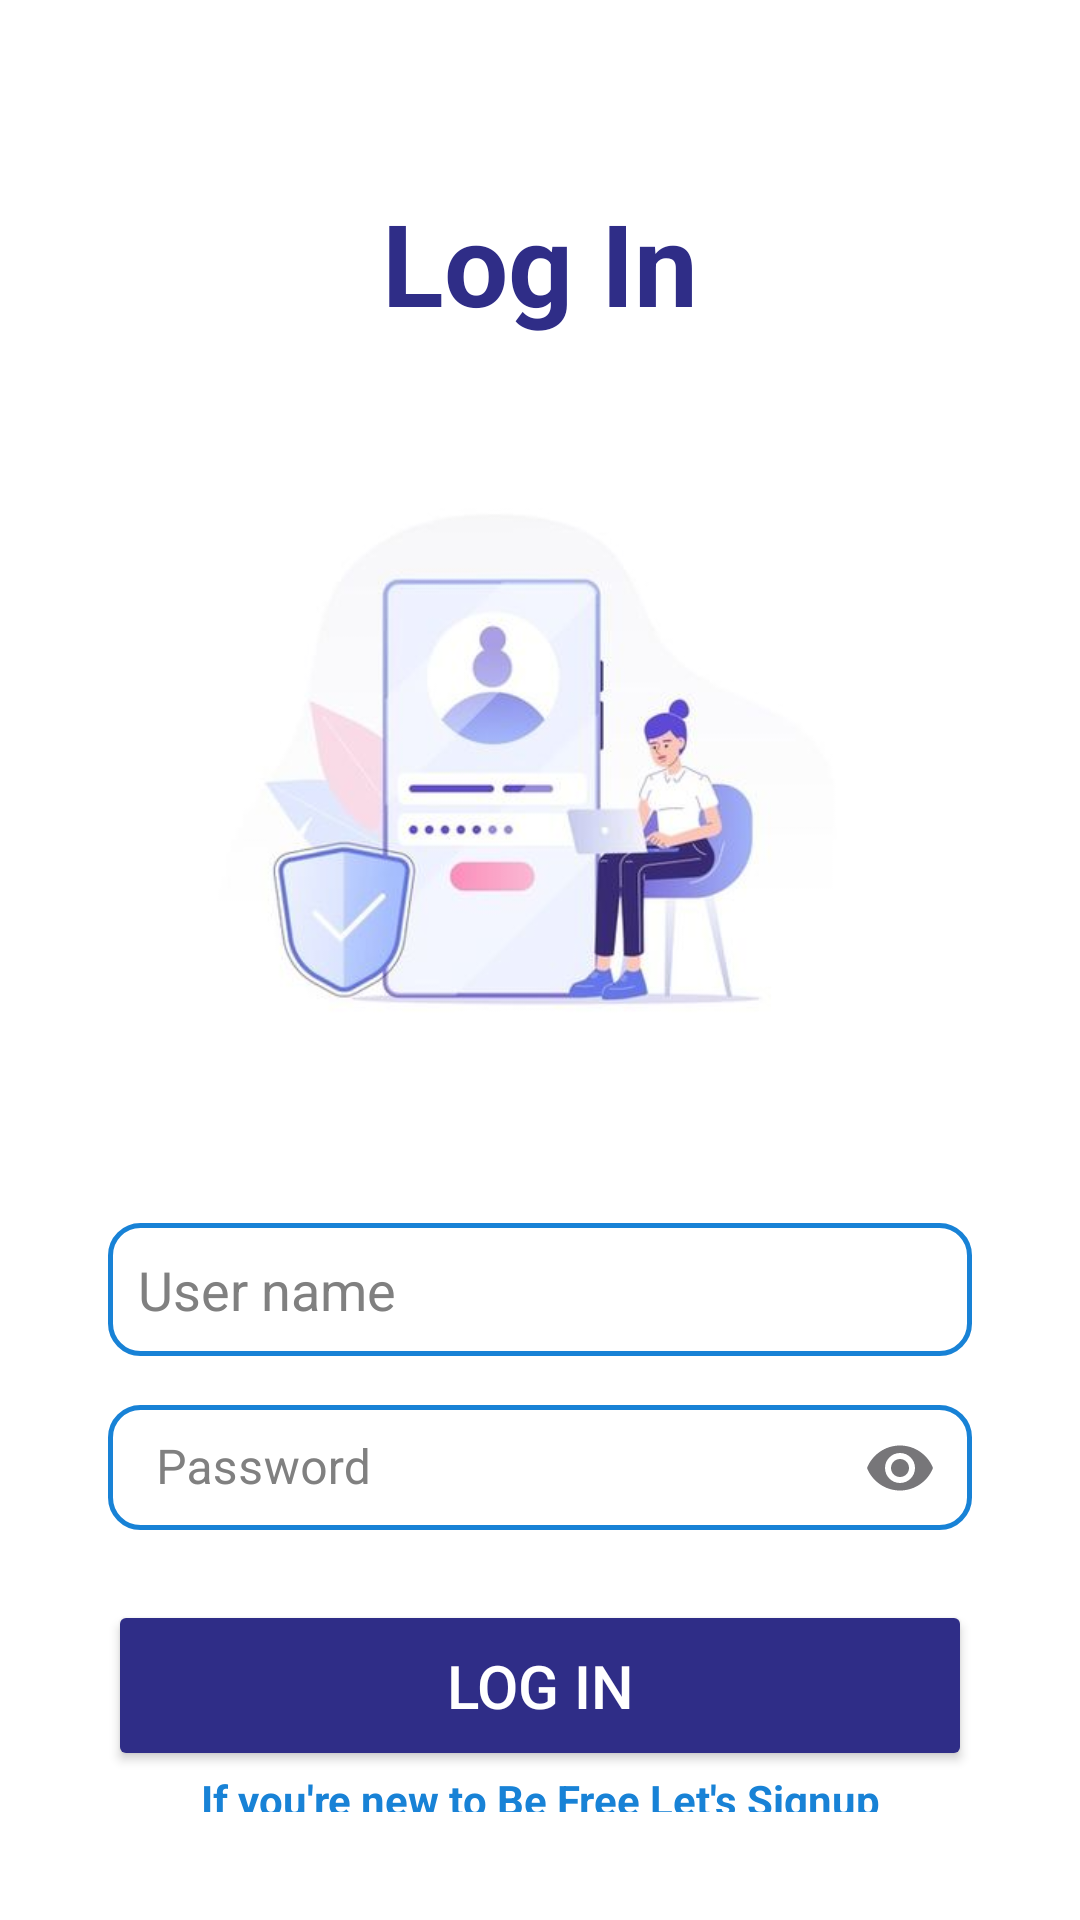

This screen was rendered from an Android layout file. Write that file and the resources it references.
<!-- AndroidManifest.xml: application theme Theme.BeFreeApp -->
<!-- res/layout/activity_login.xml -->
<?xml version="1.0" encoding="utf-8"?>
<LinearLayout xmlns:android="http://schemas.android.com/apk/res/android"
    xmlns:app="http://schemas.android.com/apk/res-auto"
    xmlns:tools="http://schemas.android.com/tools"
    android:layout_width="match_parent"
    android:layout_height="match_parent"
    android:background="@color/white"
    android:orientation="vertical"
    android:gravity="center"
    android:padding="36dp"
    tools:context=".Login">


    <TextView
        android:layout_width="match_parent"
        android:layout_height="wrap_content"
        android:layout_gravity="center"
        android:layout_marginTop="16dp"
        android:fontFamily="sans-serif"
        android:textAlignment="center"
        android:padding="10dp"
        android:text="Log In"
        android:textColor="@color/blueButton"
        android:textSize="38sp"
        android:textStyle="bold" />

    <ImageView
        android:id="@+id/loginImage"
        android:layout_width="wrap_content"
        android:layout_height="277dp"
        android:layout_gravity="center"
        android:src="@drawable/login" />

    <EditText
        android:id="@+id/login_username"
        android:layout_width="match_parent"
        android:layout_height="wrap_content"
        android:layout_marginTop="8dp"
        android:background="@drawable/round_edittext"
        android:hint="User name"
        android:padding="10dp"
        android:textColor="@color/blueButton"
        android:textColorHint="#808080"/>

    <com.google.android.material.textfield.TextInputLayout
        android:id="@+id/passwordTextInput"
        style="@style/Widget.MaterialComponents.TextInputLayout.OutlinedBox"
        android:layout_width="match_parent"
        android:layout_height="wrap_content"
        android:layout_marginTop="8dp"
        app:boxStrokeColor="@color/blueButton"
        app:boxStrokeWidth="2dp"
        app:endIconMode="password_toggle"
        app:hintEnabled="true"
        app:hintTextColor="@color/blueButton"
        android:textColorHint="#808080">
    <com.google.android.material.textfield.TextInputEditText
        android:id="@+id/login_password"
        android:layout_width="match_parent"
        android:layout_height="wrap_content"
        android:layout_marginTop="18dp"
        android:background="@drawable/round_edittext"
        android:hint="Password"
        android:inputType="textPassword"
        android:padding="10dp"
        android:textColor="@color/blueButton"
        android:textColorHint="#808080"/>
    </com.google.android.material.textfield.TextInputLayout>

    <Button
        android:id="@+id/login_button"
        android:layout_width="match_parent"
        android:layout_height="wrap_content"
        android:layout_marginTop="20dp"
        android:backgroundTint="@color/blueButton"
        android:padding="15dp"
        android:text="LOG IN"
        android:textColor="@color/white"
        android:textSize="20dp" />

    <TextView
        android:id="@+id/signupRedirectText"
        android:layout_width="wrap_content"
        android:layout_height="wrap_content"
        android:layout_gravity="center"
        android:clickable="true"
        android:focusable="true"
        android:gravity="center"
        android:text="If you're new to Be Free Let's Signup"
        android:textAlignment="gravity"
        android:textColor="@color/blueDarkest"
        android:textStyle="bold" />
</LinearLayout>
<!-- resources referenced by this layout -->
<resources>
  <color name="blueButton">#2F2D87</color>
  <color name="blueDarkest">#1882D6</color>
  <color name="white">#FFFFFFFF</color>
  <!-- drawable login: jpg bitmap (drawable, 13080 bytes) -->
  <!-- drawable round_edittext (drawable) -->
  <?xml version="1.0" encoding="utf-8"?>
  <shape xmlns:android="http://schemas.android.com/apk/res/android">
      <solid android:color="@android:color/transparent"/>
      <corners android:radius="10dp"/>
      <stroke
          android:width="1.5dp"
          android:color="@color/blueDarkest"/>
      <padding
          android:left="10dp"
          android:top="10dp"
          android:right="10dp"
          android:bottom="10dp"/>
  </shape>
  <style name="Theme.BeFreeApp" parent="Base.Theme.BeFreeApp" />
  <style name="Base.Theme.BeFreeApp" parent="Theme.Material3.DayNight.NoActionBar">
          
          <item name="colorPrimary">@color/blueDarkest</item>
      </style>
</resources>
